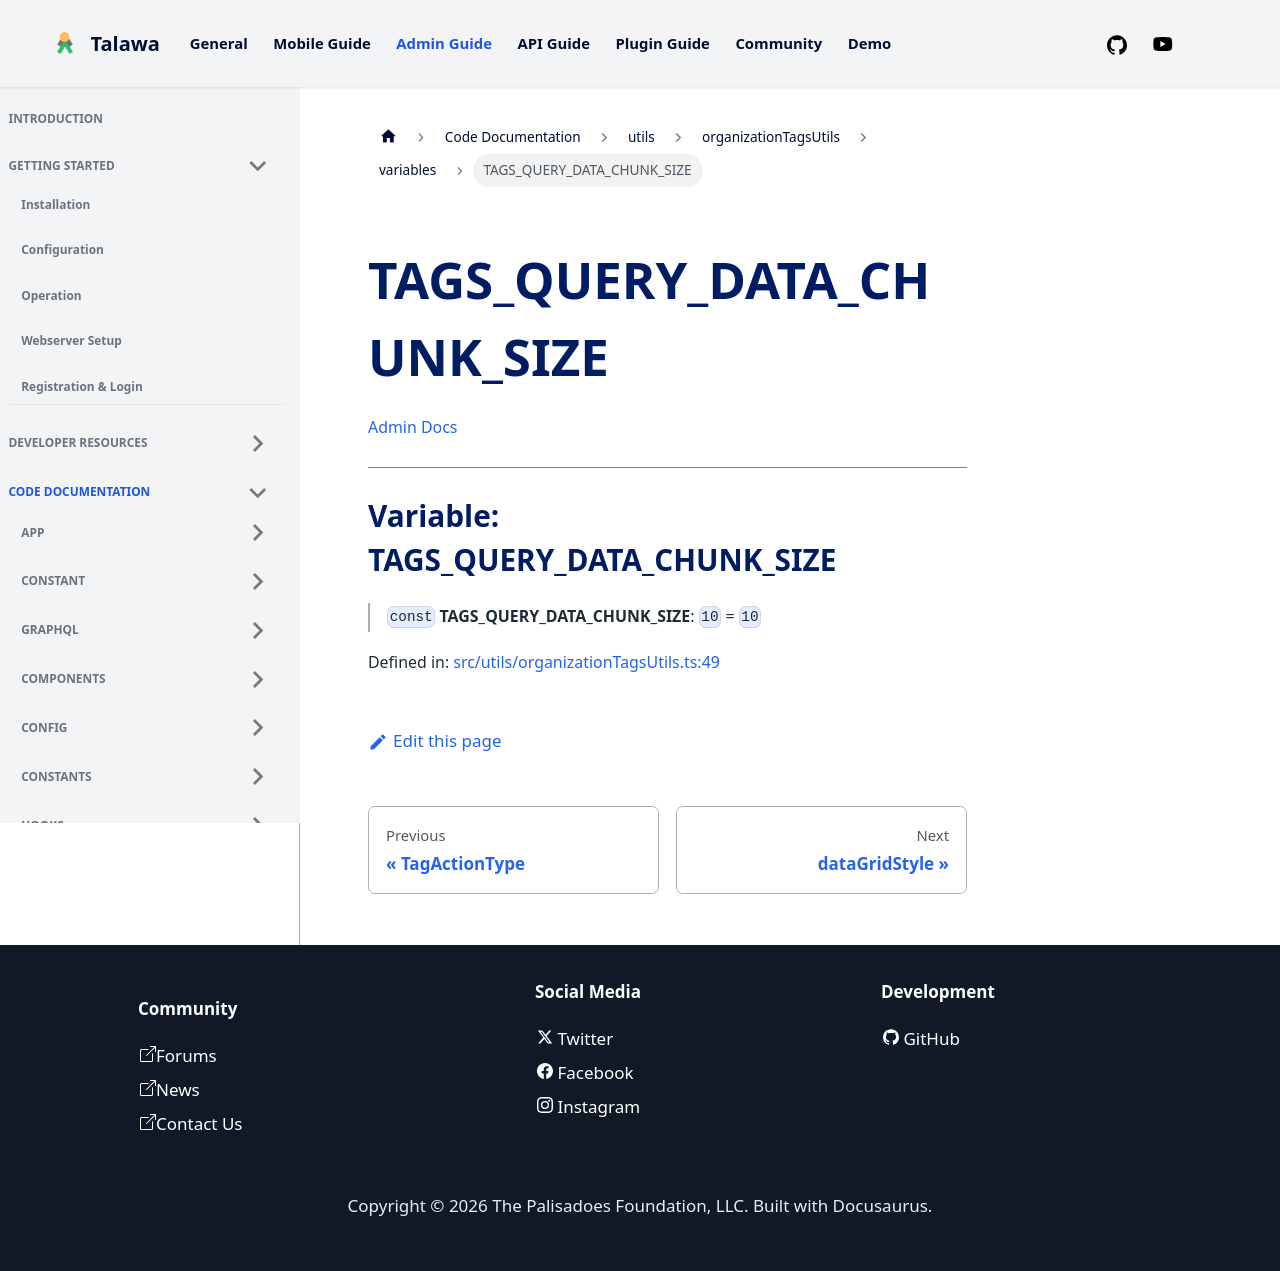

repository: PalisadoesFoundation/talawa-admin · page: docs/auto-docs/utils/organizationTagsUtils/variables/TAGS_QUERY_DATA_CHUNK_SIZE/index.html · generator: docusaurus

[Admin Docs](/)

***

# Variable: TAGS\_QUERY\_DATA\_CHUNK\_SIZE

> `const` **TAGS\_QUERY\_DATA\_CHUNK\_SIZE**: `10` = `10`

Defined in: [src/utils/organizationTagsUtils.ts:49](https://github.com/PalisadoesFoundation/talawa-admin/blob/main/src/utils/organizationTagsUtils.ts#L49)
